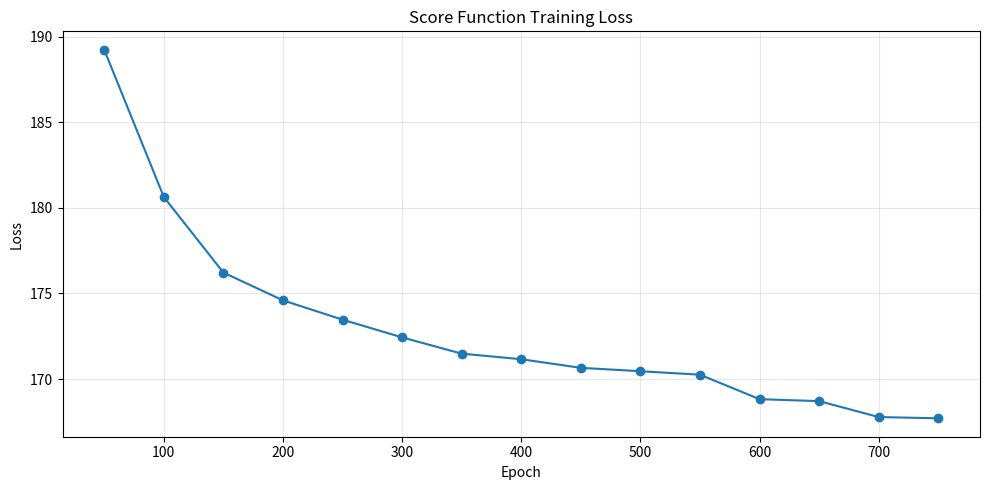

Reproduce this figure in Python.
epochs = [50, 100, 150, 200, 250, 300, 350, 400, 450, 500, 550, 600, 650, 700, 750]
losses = [189.244450, 180.639615, 176.222994, 174.599042, 173.470610, 172.434112, 171.484129, 171.158564, 170.655362, 170.456893, 170.254056, 168.824231, 168.709563, 167.778071, 167.706216]

import matplotlib.pyplot as plt

plt.figure(figsize=(10, 5))
plt.plot(epochs, losses, marker='o')
plt.xlabel("Epoch")
plt.ylabel("Loss")
plt.title("Score Function Training Loss")
plt.grid(True, alpha=0.3)
plt.tight_layout()
plt.show()
